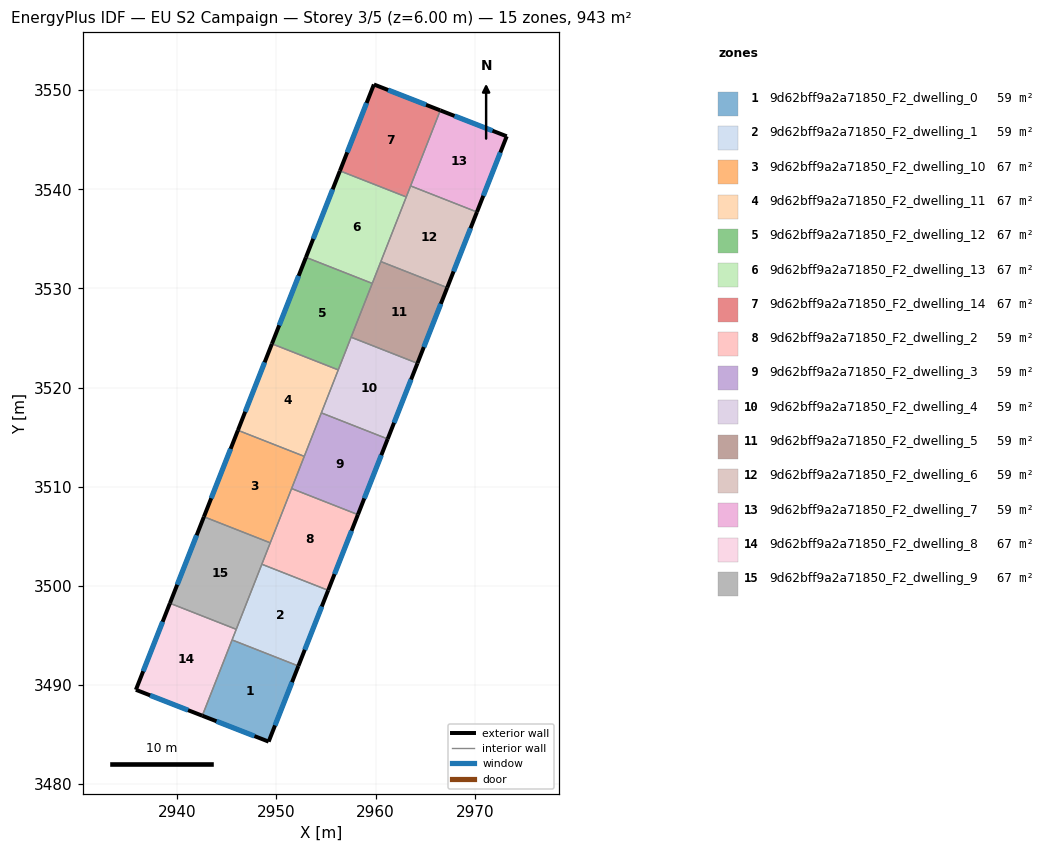
=== STOREY PLAN SPEC (per zone: floor XY polygon, exterior-wall plan segments, windows/doors) ===
zone 1: 9d62bff9a2a71850_F2_dwelling_0  (59.0 m²)
  floor: (2952.21, 3491.92) (2949.21, 3484.30) (2942.52, 3486.91) (2945.53, 3494.55)
  exterior wall: (2949.21, 3484.30) – (2952.21, 3491.92)  [8.2 m]
    window: (2949.86, 3485.93) – (2951.57, 3490.29)  [8.0 m²]
  exterior wall: (2942.52, 3486.91) – (2949.21, 3484.30)  [7.2 m]
    window: (2943.95, 3486.35) – (2947.78, 3484.86)  [7.0 m²]
  interior walls: 2
zone 2: 9d62bff9a2a71850_F2_dwelling_1  (59.0 m²)
  floor: (2955.22, 3499.56) (2952.21, 3491.92) (2945.53, 3494.55) (2948.53, 3502.19)
  exterior wall: (2952.21, 3491.92) – (2955.22, 3499.56)  [8.2 m]
    window: (2952.86, 3493.56) – (2954.57, 3497.92)  [8.0 m²]
  interior walls: 4
zone 3: 9d62bff9a2a71850_F2_dwelling_10  (67.4 m²)
  floor: (2952.81, 3513.07) (2949.38, 3504.35) (2942.69, 3506.98) (2946.12, 3515.70)
  exterior wall: (2946.12, 3515.70) – (2942.69, 3506.98)  [9.4 m]
    window: (2945.38, 3513.83) – (2943.42, 3508.84)  [9.2 m²]
  interior walls: 4
zone 4: 9d62bff9a2a71850_F2_dwelling_11  (67.4 m²)
  floor: (2956.23, 3521.79) (2952.81, 3513.07) (2946.12, 3515.70) (2949.54, 3524.42)
  exterior wall: (2949.54, 3524.42) – (2946.12, 3515.70)  [9.4 m]
    window: (2948.81, 3522.55) – (2946.85, 3517.57)  [9.2 m²]
  interior walls: 4
zone 5: 9d62bff9a2a71850_F2_dwelling_12  (67.4 m²)
  floor: (2959.66, 3530.51) (2956.23, 3521.79) (2949.54, 3524.42) (2952.97, 3533.14)
  exterior wall: (2952.97, 3533.14) – (2949.54, 3524.42)  [9.4 m]
    window: (2952.24, 3531.27) – (2950.28, 3526.29)  [9.2 m²]
  interior walls: 4
zone 6: 9d62bff9a2a71850_F2_dwelling_13  (67.4 m²)
  floor: (2963.09, 3539.23) (2959.66, 3530.51) (2952.97, 3533.14) (2956.40, 3541.86)
  exterior wall: (2956.40, 3541.86) – (2952.97, 3533.14)  [9.4 m]
    window: (2955.67, 3540.00) – (2953.71, 3535.01)  [9.2 m²]
  interior walls: 4
zone 7: 9d62bff9a2a71850_F2_dwelling_14  (67.4 m²)
  floor: (2966.53, 3547.96) (2963.09, 3539.23) (2956.40, 3541.86) (2959.83, 3550.58)
  exterior wall: (2959.83, 3550.58) – (2956.40, 3541.86)  [9.4 m]
    window: (2959.10, 3548.71) – (2957.14, 3543.73)  [9.2 m²]
  exterior wall: (2966.53, 3547.96) – (2959.83, 3550.58)  [7.2 m]
    window: (2965.09, 3548.52) – (2961.26, 3550.02)  [7.0 m²]
  interior walls: 3
zone 8: 9d62bff9a2a71850_F2_dwelling_2  (58.9 m²)
  floor: (2958.22, 3507.19) (2955.22, 3499.56) (2948.53, 3502.19) (2951.53, 3509.82)
  exterior wall: (2955.22, 3499.56) – (2958.22, 3507.19)  [8.2 m]
    window: (2955.86, 3501.19) – (2957.57, 3505.56)  [8.0 m²]
  interior walls: 4
zone 9: 9d62bff9a2a71850_F2_dwelling_3  (59.0 m²)
  floor: (2961.22, 3514.82) (2958.22, 3507.19) (2951.53, 3509.82) (2954.53, 3517.45)
  exterior wall: (2958.22, 3507.19) – (2961.22, 3514.82)  [8.2 m]
    window: (2958.86, 3508.83) – (2960.58, 3513.19)  [8.0 m²]
  interior walls: 4
zone 10: 9d62bff9a2a71850_F2_dwelling_4  (59.0 m²)
  floor: (2964.22, 3522.45) (2961.22, 3514.82) (2954.53, 3517.45) (2957.53, 3525.08)
  exterior wall: (2961.22, 3514.82) – (2964.22, 3522.45)  [8.2 m]
    window: (2961.86, 3516.46) – (2963.58, 3520.82)  [8.0 m²]
  interior walls: 4
zone 11: 9d62bff9a2a71850_F2_dwelling_5  (59.0 m²)
  floor: (2967.22, 3530.08) (2964.22, 3522.45) (2957.53, 3525.08) (2960.53, 3532.71)
  exterior wall: (2964.22, 3522.45) – (2967.22, 3530.08)  [8.2 m]
    window: (2964.86, 3524.09) – (2966.58, 3528.45)  [8.0 m²]
  interior walls: 4
zone 12: 9d62bff9a2a71850_F2_dwelling_6  (59.0 m²)
  floor: (2970.22, 3537.71) (2967.22, 3530.08) (2960.53, 3532.71) (2963.53, 3540.34)
  exterior wall: (2967.22, 3530.08) – (2970.22, 3537.71)  [8.2 m]
    window: (2967.87, 3531.72) – (2969.58, 3536.08)  [8.0 m²]
  interior walls: 4
zone 13: 9d62bff9a2a71850_F2_dwelling_7  (58.9 m²)
  floor: (2973.23, 3545.35) (2970.22, 3537.71) (2963.53, 3540.34) (2966.53, 3547.96)
  exterior wall: (2973.23, 3545.35) – (2966.53, 3547.96)  [7.2 m]
    window: (2971.79, 3545.91) – (2967.96, 3547.40)  [7.1 m²]
  exterior wall: (2970.22, 3537.71) – (2973.23, 3545.35)  [8.2 m]
    window: (2970.87, 3539.35) – (2972.58, 3543.71)  [8.0 m²]
  interior walls: 2
zone 14: 9d62bff9a2a71850_F2_dwelling_8  (67.4 m²)
  floor: (2945.95, 3495.62) (2942.52, 3486.91) (2935.83, 3489.52) (2939.26, 3498.25)
  exterior wall: (2935.83, 3489.52) – (2942.52, 3486.91)  [7.2 m]
    window: (2937.26, 3488.96) – (2941.09, 3487.47)  [7.0 m²]
  exterior wall: (2939.26, 3498.25) – (2935.83, 3489.52)  [9.4 m]
    window: (2938.52, 3496.38) – (2936.56, 3491.39)  [9.2 m²]
  interior walls: 3
zone 15: 9d62bff9a2a71850_F2_dwelling_9  (67.4 m²)
  floor: (2949.38, 3504.35) (2945.95, 3495.62) (2939.26, 3498.25) (2942.69, 3506.98)
  exterior wall: (2942.69, 3506.98) – (2939.26, 3498.25)  [9.4 m]
    window: (2941.95, 3505.11) – (2939.99, 3500.12)  [9.2 m²]
  interior walls: 4

=== DERIVED (storey summary) ===
Building: EU S2 Campaign
Storey: 3 of 5  (floor level z = 6.00 m)
Storey gross floor area: 943.2 m²
Zones on this storey: 15
  - 9d62bff9a2a71850_F2_dwelling_0: floor 59.0 m²; exterior wall 15.4 m (46.1 m²); 2 window(s) 15.1 m²; WWR 32.7%
  - 9d62bff9a2a71850_F2_dwelling_1: floor 59.0 m²; exterior wall 8.2 m (24.6 m²); 1 window(s) 8.0 m²; WWR 32.7%
  - 9d62bff9a2a71850_F2_dwelling_10: floor 67.4 m²; exterior wall 9.4 m (28.1 m²); 1 window(s) 9.2 m²; WWR 32.7%
  - 9d62bff9a2a71850_F2_dwelling_11: floor 67.4 m²; exterior wall 9.4 m (28.1 m²); 1 window(s) 9.2 m²; WWR 32.7%
  - 9d62bff9a2a71850_F2_dwelling_12: floor 67.4 m²; exterior wall 9.4 m (28.1 m²); 1 window(s) 9.2 m²; WWR 32.7%
  - 9d62bff9a2a71850_F2_dwelling_13: floor 67.4 m²; exterior wall 9.4 m (28.1 m²); 1 window(s) 9.2 m²; WWR 32.7%
  - 9d62bff9a2a71850_F2_dwelling_14: floor 67.4 m²; exterior wall 16.6 m (49.7 m²); 2 window(s) 16.2 m²; WWR 32.7%
  - 9d62bff9a2a71850_F2_dwelling_2: floor 58.9 m²; exterior wall 8.2 m (24.6 m²); 1 window(s) 8.0 m²; WWR 32.7%
  - 9d62bff9a2a71850_F2_dwelling_3: floor 59.0 m²; exterior wall 8.2 m (24.6 m²); 1 window(s) 8.0 m²; WWR 32.7%
  - 9d62bff9a2a71850_F2_dwelling_4: floor 59.0 m²; exterior wall 8.2 m (24.6 m²); 1 window(s) 8.0 m²; WWR 32.7%
  - 9d62bff9a2a71850_F2_dwelling_5: floor 59.0 m²; exterior wall 8.2 m (24.6 m²); 1 window(s) 8.0 m²; WWR 32.7%
  - 9d62bff9a2a71850_F2_dwelling_6: floor 59.0 m²; exterior wall 8.2 m (24.6 m²); 1 window(s) 8.0 m²; WWR 32.7%
  - 9d62bff9a2a71850_F2_dwelling_7: floor 58.9 m²; exterior wall 15.4 m (46.2 m²); 2 window(s) 15.1 m²; WWR 32.7%
  - 9d62bff9a2a71850_F2_dwelling_8: floor 67.4 m²; exterior wall 16.6 m (49.7 m²); 2 window(s) 16.2 m²; WWR 32.7%
  - 9d62bff9a2a71850_F2_dwelling_9: floor 67.4 m²; exterior wall 9.4 m (28.1 m²); 1 window(s) 9.2 m²; WWR 32.7%
Zone adjacency (shared interzone walls):
  - 9d62bff9a2a71850_F2_dwelling_0 ↔ 9d62bff9a2a71850_F2_dwelling_1
  - 9d62bff9a2a71850_F2_dwelling_0 ↔ 9d62bff9a2a71850_F2_dwelling_8
  - 9d62bff9a2a71850_F2_dwelling_1 ↔ 9d62bff9a2a71850_F2_dwelling_2
  - 9d62bff9a2a71850_F2_dwelling_1 ↔ 9d62bff9a2a71850_F2_dwelling_8
  - 9d62bff9a2a71850_F2_dwelling_1 ↔ 9d62bff9a2a71850_F2_dwelling_9
  - 9d62bff9a2a71850_F2_dwelling_10 ↔ 9d62bff9a2a71850_F2_dwelling_11
  - 9d62bff9a2a71850_F2_dwelling_10 ↔ 9d62bff9a2a71850_F2_dwelling_2
  - 9d62bff9a2a71850_F2_dwelling_10 ↔ 9d62bff9a2a71850_F2_dwelling_3
  - 9d62bff9a2a71850_F2_dwelling_10 ↔ 9d62bff9a2a71850_F2_dwelling_9
  - 9d62bff9a2a71850_F2_dwelling_11 ↔ 9d62bff9a2a71850_F2_dwelling_12
  - 9d62bff9a2a71850_F2_dwelling_11 ↔ 9d62bff9a2a71850_F2_dwelling_3
  - 9d62bff9a2a71850_F2_dwelling_11 ↔ 9d62bff9a2a71850_F2_dwelling_4
  - 9d62bff9a2a71850_F2_dwelling_12 ↔ 9d62bff9a2a71850_F2_dwelling_13
  - 9d62bff9a2a71850_F2_dwelling_12 ↔ 9d62bff9a2a71850_F2_dwelling_4
  - 9d62bff9a2a71850_F2_dwelling_12 ↔ 9d62bff9a2a71850_F2_dwelling_5
  - 9d62bff9a2a71850_F2_dwelling_13 ↔ 9d62bff9a2a71850_F2_dwelling_14
  - 9d62bff9a2a71850_F2_dwelling_13 ↔ 9d62bff9a2a71850_F2_dwelling_5
  - 9d62bff9a2a71850_F2_dwelling_13 ↔ 9d62bff9a2a71850_F2_dwelling_6
  - 9d62bff9a2a71850_F2_dwelling_14 ↔ 9d62bff9a2a71850_F2_dwelling_6
  - 9d62bff9a2a71850_F2_dwelling_14 ↔ 9d62bff9a2a71850_F2_dwelling_7
  - 9d62bff9a2a71850_F2_dwelling_2 ↔ 9d62bff9a2a71850_F2_dwelling_3
  - 9d62bff9a2a71850_F2_dwelling_2 ↔ 9d62bff9a2a71850_F2_dwelling_9
  - 9d62bff9a2a71850_F2_dwelling_3 ↔ 9d62bff9a2a71850_F2_dwelling_4
  - 9d62bff9a2a71850_F2_dwelling_4 ↔ 9d62bff9a2a71850_F2_dwelling_5
  - 9d62bff9a2a71850_F2_dwelling_5 ↔ 9d62bff9a2a71850_F2_dwelling_6
  - 9d62bff9a2a71850_F2_dwelling_6 ↔ 9d62bff9a2a71850_F2_dwelling_7
  - 9d62bff9a2a71850_F2_dwelling_8 ↔ 9d62bff9a2a71850_F2_dwelling_9